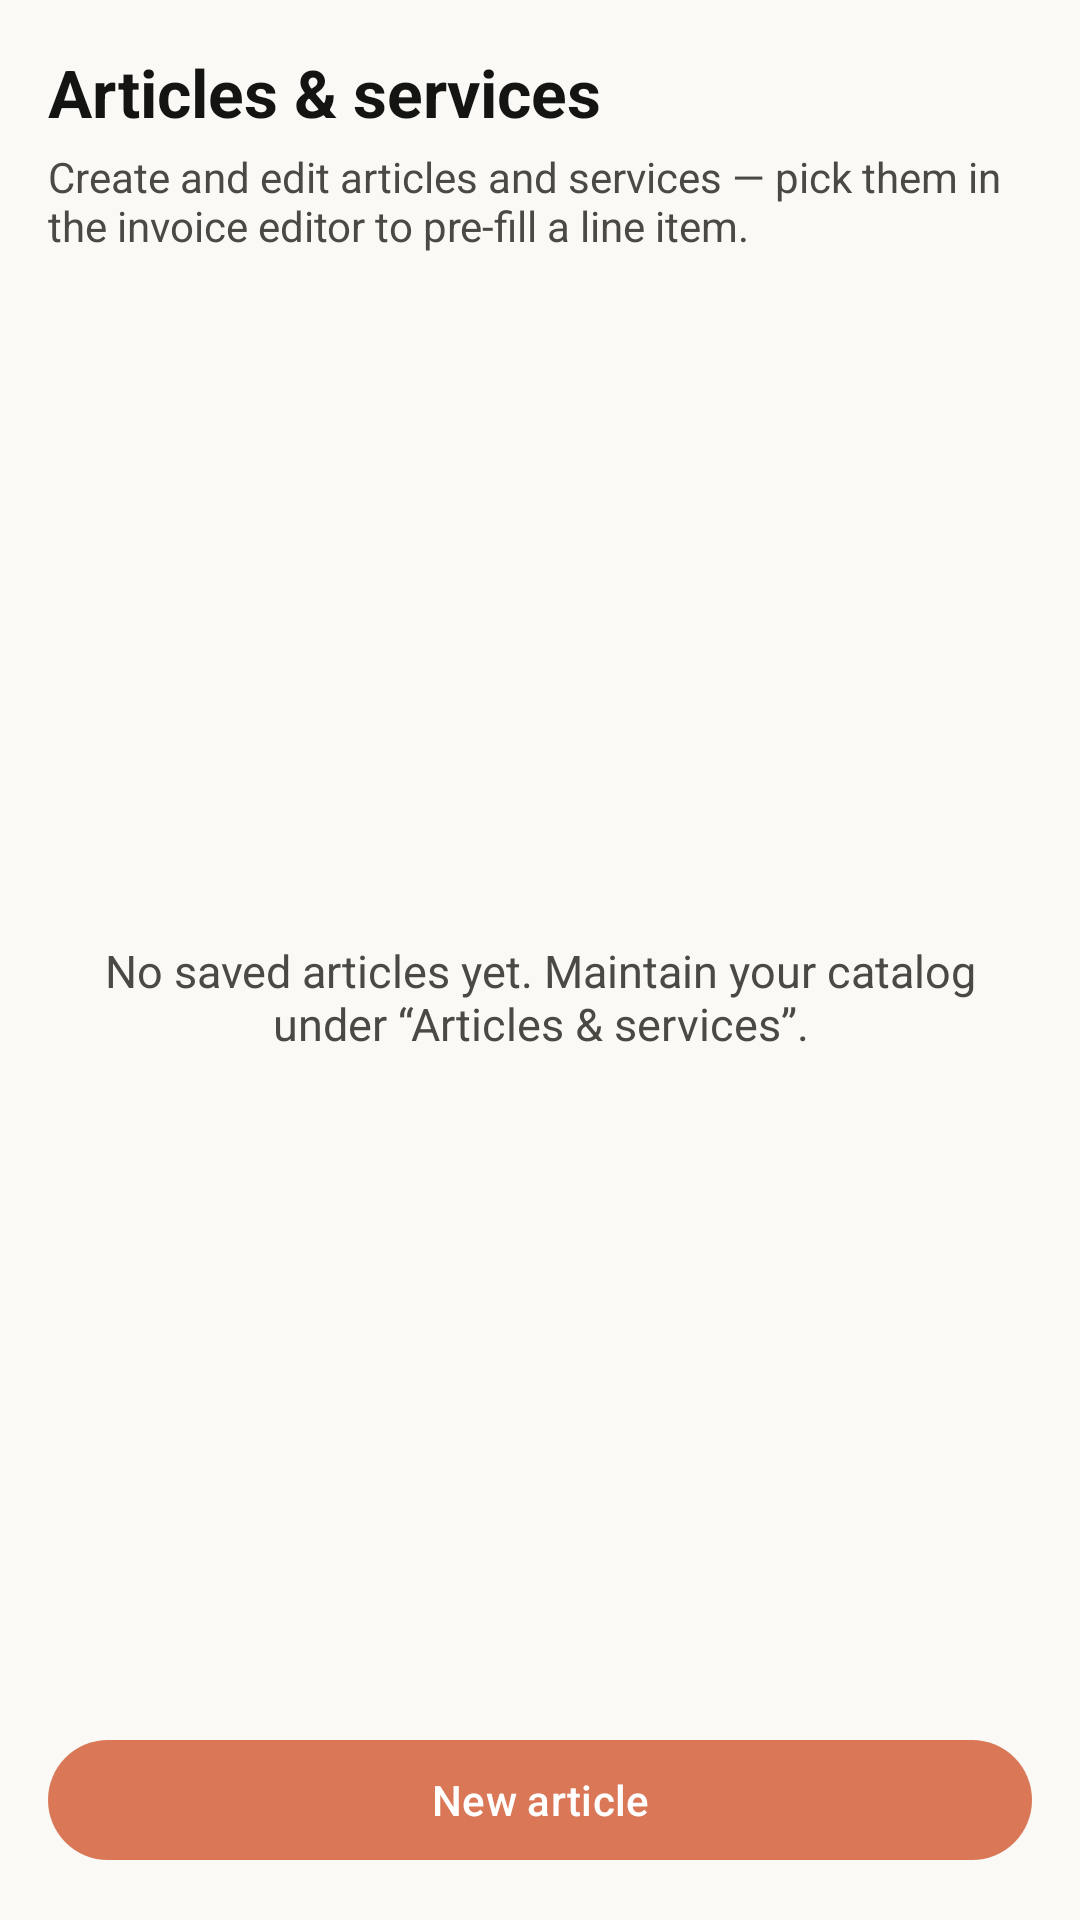

Write the Android layout XML for this screen, with the resource values it uses.
<!-- AndroidManifest.xml: application theme Theme.Peppolreaderfree -->
<!-- res/layout/fragment_creator_article_list.xml -->
<?xml version="1.0" encoding="utf-8"?>
<LinearLayout xmlns:android="http://schemas.android.com/apk/res/android"
    xmlns:app="http://schemas.android.com/apk/res-auto"
    xmlns:tools="http://schemas.android.com/tools"
    android:layout_width="match_parent"
    android:layout_height="match_parent"
    android:background="?attr/colorSurface"
    android:orientation="vertical"
    android:padding="16dp"
    tools:context=".creator.ui.CreatorArticleListFragment">

    <TextView
        android:layout_width="match_parent"
        android:layout_height="wrap_content"
        android:text="@string/creator_articles_title"
        android:textColor="?attr/colorOnSurface"
        android:textSize="22sp"
        android:textStyle="bold" />

    <TextView
        android:layout_width="match_parent"
        android:layout_height="wrap_content"
        android:layout_marginTop="4dp"
        android:layout_marginBottom="12dp"
        android:text="@string/creator_articles_hint"
        android:textColor="?attr/colorOnSurfaceVariant"
        android:textSize="14sp" />

    <TextView
        android:id="@+id/empty_state"
        android:layout_width="match_parent"
        android:layout_height="0dp"
        android:layout_weight="1"
        android:gravity="center"
        android:text="@string/creator_no_articles"
        android:textColor="?attr/colorOnSurfaceVariant"
        android:textSize="15sp" />

    <androidx.recyclerview.widget.RecyclerView
        android:id="@+id/articles_recycler"
        android:layout_width="match_parent"
        android:layout_height="0dp"
        android:layout_weight="1"
        android:clipToPadding="false"
        android:paddingTop="4dp"
        android:paddingBottom="8dp"
        android:visibility="gone"
        app:layoutManager="androidx.recyclerview.widget.LinearLayoutManager"
        tools:listitem="@layout/item_creator_article" />

    <com.google.android.material.button.MaterialButton
        android:id="@+id/btn_new_article"
        style="@style/Widget.Material3.Button"
        android:layout_width="match_parent"
        android:layout_height="wrap_content"
        android:layout_marginTop="8dp"
        android:text="@string/creator_new_article" />

</LinearLayout>
<!-- res/layout/item_creator_article.xml (included above) -->
<?xml version="1.0" encoding="utf-8"?>
<com.google.android.material.card.MaterialCardView xmlns:android="http://schemas.android.com/apk/res/android"
    xmlns:app="http://schemas.android.com/apk/res-auto"
    xmlns:tools="http://schemas.android.com/tools"
    android:layout_width="match_parent"
    android:layout_height="wrap_content"
    android:layout_marginBottom="8dp"
    app:cardElevation="0dp"
    app:strokeColor="?attr/colorOutline"
    app:strokeWidth="1dp">

    <LinearLayout
        android:layout_width="match_parent"
        android:layout_height="wrap_content"
        android:orientation="horizontal"
        android:padding="12dp">

        <LinearLayout
            android:layout_width="0dp"
            android:layout_height="wrap_content"
            android:layout_weight="1"
            android:orientation="vertical">

            <TextView
                android:id="@+id/text_article_name"
                android:layout_width="match_parent"
                android:layout_height="wrap_content"
                android:textColor="?attr/colorOnSurface"
                android:textSize="16sp"
                android:textStyle="bold"
                tools:text="Beratung (Stundensatz)" />

            <TextView
                android:id="@+id/text_article_details"
                android:layout_width="match_parent"
                android:layout_height="wrap_content"
                android:layout_marginTop="2dp"
                android:textColor="?attr/colorOnSurfaceVariant"
                android:textSize="13sp"
                tools:text="A-100 · 95,00 € / HUR · 19 %" />
        </LinearLayout>

        <com.google.android.material.button.MaterialButton
            android:id="@+id/btn_delete_article"
            style="@style/Widget.Material3.Button.TextButton"
            android:layout_width="wrap_content"
            android:layout_height="wrap_content"
            android:layout_gravity="center_vertical"
            android:text="@string/creator_delete" />

    </LinearLayout>

</com.google.android.material.card.MaterialCardView>
<!-- resources referenced by this layout -->
<resources>
  <string name="creator_articles_hint">Create and edit articles and services — pick them in the invoice editor to pre-fill a line item.</string>
  <string name="creator_articles_title">Articles &amp; services</string>
  <string name="creator_delete">Delete</string>
  <string name="creator_new_article">New article</string>
  <string name="creator_no_articles">No saved articles yet. Maintain your catalog under “Articles &amp; services”.</string>
  <style name="Theme.Peppolreaderfree" parent="Base.Theme.Peppolreaderfree" />
  <color name="md_theme_light_primary">#D97757</color>
  <color name="md_theme_light_onPrimary">#FFFFFF</color>
  <color name="md_theme_light_primaryContainer">#F5DDD4</color>
  <color name="md_theme_light_onPrimaryContainer">#3D1A0F</color>
  <color name="md_theme_light_secondary">#6A9BCC</color>
  <color name="md_theme_light_onSecondary">#FFFFFF</color>
  <color name="md_theme_light_secondaryContainer">#D4E5F5</color>
  <color name="md_theme_light_onSecondaryContainer">#0F2D3D</color>
  <color name="md_theme_light_tertiary">#788C5D</color>
  <color name="md_theme_light_onTertiary">#FFFFFF</color>
  <color name="md_theme_light_tertiaryContainer">#D9E8C9</color>
  <color name="md_theme_light_background">#FAF9F5</color>
  <color name="md_theme_light_surface">#FAF9F5</color>
  <color name="md_theme_light_onSurface">#141413</color>
  <color name="md_theme_light_surfaceVariant">#E8E6DC</color>
  <color name="md_theme_light_onSurfaceVariant">#4A4944</color>
  <color name="md_theme_light_outline">#B0AEA5</color>
  <color name="md_theme_light_error">#BA1A1A</color>
  <color name="md_theme_light_onError">#FFFFFF</color>
  <style name="Widget.Peppol.PopupMenu" parent="Widget.Material3.PopupMenu">
          <item name="android:popupBackground">@drawable/bg_popup_menu</item>
          <item name="android:popupElevation">4dp</item>
      </style>
  <style name="Widget.Peppol.PopupMenu.Overflow" parent="Widget.Material3.PopupMenu.Overflow">
          <item name="android:popupBackground">@drawable/bg_popup_menu</item>
          <item name="android:popupElevation">4dp</item>
          <item name="android:dropDownVerticalOffset">6dp</item>
      </style>
  <!-- drawable bg_popup_menu (drawable) -->
  <?xml version="1.0" encoding="utf-8"?>
  <shape xmlns:android="http://schemas.android.com/apk/res/android"
      android:shape="rectangle">
      <solid android:color="@color/popup_surface_translucent" />
      <corners android:radius="24dp" />
      <stroke
          android:width="1dp"
          android:color="@color/popup_stroke" />
      <padding
          android:left="4dp"
          android:top="4dp"
          android:right="4dp"
          android:bottom="4dp" />
  </shape>
</resources>
